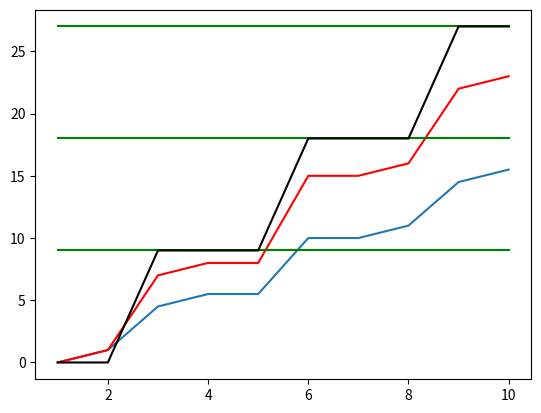

Recreate this plot in Python.
import numpy as np

level  = np.linspace(1,10,10)
dice   = np.floor(level/3)
bonus  = np.floor(level/2)
bonus2 = np.floor(level/3)*3

avg   = dice*3.5+bonus
best  = dice*6+bonus
rare1 = np.repeat(9,10)
rare2 = np.repeat(18,10)
rare3 = np.repeat(27,10)

diff2 = 1

import matplotlib.pyplot as plt

plt.plot(level,avg)
plt.plot(level,best,'r')
plt.plot(level,rare1,'g')
plt.plot(level,rare2,'g')
plt.plot(level,rare3,'g')
plt.plot(level,dice*6+bonus2,'k')
plt.show()
